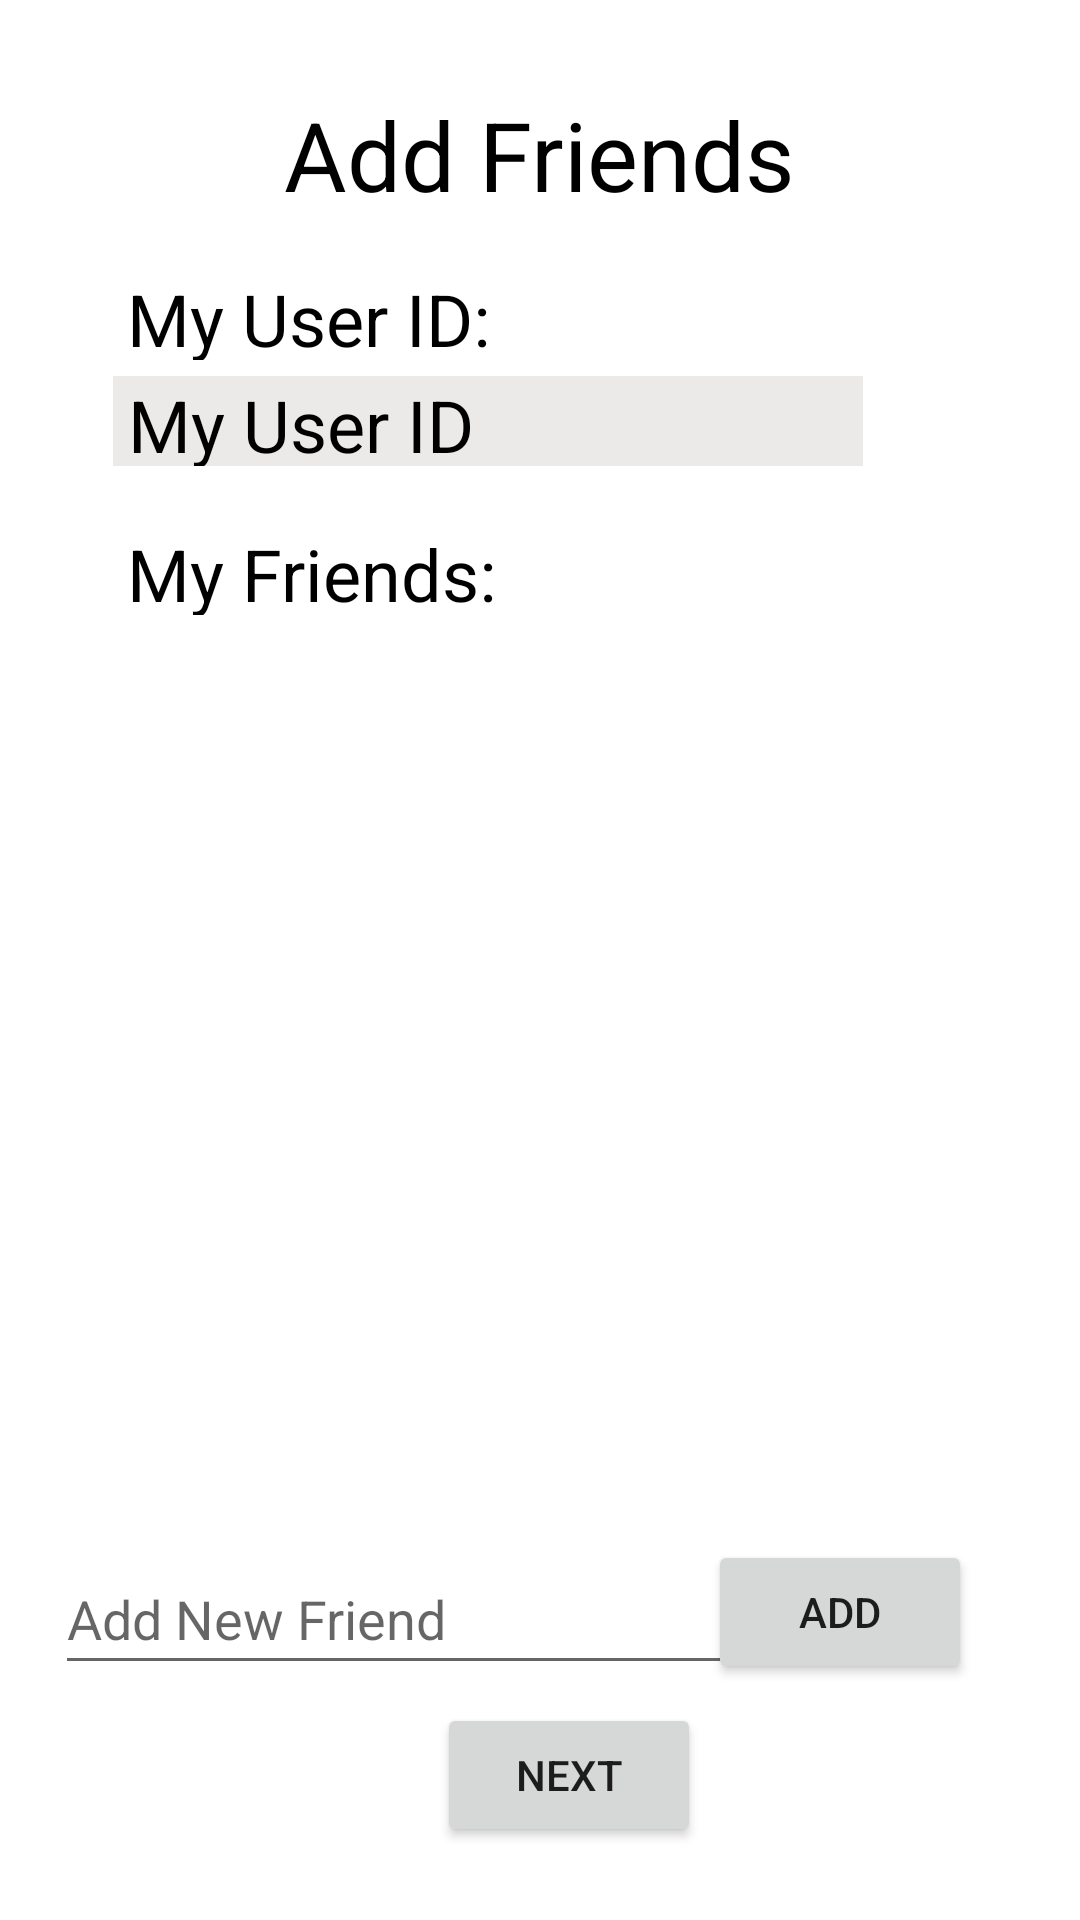

Here is an Android app screen rendered from its layout file. Give the layout XML and the strings, colors and styles it references.
<!-- AndroidManifest.xml: application theme Theme.CSE110Team17Project -->
<!-- res/layout/activity_add_friends.xml -->
<?xml version="1.0" encoding="utf-8"?>
<androidx.constraintlayout.widget.ConstraintLayout xmlns:android="http://schemas.android.com/apk/res/android"
    xmlns:app="http://schemas.android.com/apk/res-auto"
    xmlns:tools="http://schemas.android.com/tools"
    android:layout_width="match_parent"
    android:layout_height="match_parent"
    tools:context=".activity.AddFriendsActivity">

    <TextView
        android:id="@+id/addFriends"
        android:layout_width="300dp"
        android:layout_height="50dp"
        android:layout_marginTop="30dp"
        android:text="Add Friends"
        android:textAlignment="center"
        android:textColor="@color/black"
        android:textSize="32sp"
        app:layout_constraintBottom_toBottomOf="parent"
        app:layout_constraintEnd_toEndOf="parent"
        app:layout_constraintHorizontal_bias="0.494"
        app:layout_constraintStart_toStartOf="parent"
        app:layout_constraintTop_toTopOf="parent"
        app:layout_constraintVertical_bias="0.0" />

    <TextView
        android:id="@+id/userID"
        android:layout_width="150dp"
        android:layout_height="30dp"
        android:layout_marginTop="90dp"
        android:text="My User ID:"
        android:textAlignment="viewStart"
        android:textColor="@color/black"
        android:textSize="24sp"
        app:layout_constraintBottom_toBottomOf="parent"
        app:layout_constraintEnd_toEndOf="parent"
        app:layout_constraintHorizontal_bias="0.201"
        app:layout_constraintStart_toStartOf="parent"
        app:layout_constraintTop_toTopOf="parent"
        app:layout_constraintVertical_bias="0.0" />

    <TextView
        android:id="@+id/myUID"
        android:layout_width="250dp"
        android:layout_height="30dp"
        android:layout_marginTop="125dp"
        android:background="#ECEAE8"
        android:paddingLeft="5sp"
        android:text="My User ID"
        android:textAlignment="viewStart"
        android:textColor="@color/black"
        android:textSize="24sp"
        app:layout_constraintBottom_toBottomOf="parent"
        app:layout_constraintEnd_toEndOf="parent"
        app:layout_constraintHorizontal_bias="0.342"
        app:layout_constraintStart_toStartOf="parent"
        app:layout_constraintTop_toTopOf="parent"
        app:layout_constraintVertical_bias="0.001" />

    <TextView
        android:id="@+id/myfriends"
        android:layout_width="150dp"
        android:layout_height="30dp"
        android:layout_marginTop="175dp"
        android:text="My Friends:"
        android:textAlignment="viewStart"
        android:textColor="@color/black"
        android:textSize="24sp"
        app:layout_constraintBottom_toBottomOf="parent"
        app:layout_constraintEnd_toEndOf="parent"
        app:layout_constraintHorizontal_bias="0.201"
        app:layout_constraintStart_toStartOf="parent"
        app:layout_constraintTop_toTopOf="parent"
        app:layout_constraintVertical_bias="0.0" />

    <Button
        android:id="@+id/next_btn"
        android:layout_width="wrap_content"
        android:layout_height="wrap_content"
        android:onClick="onNextClicked"
        android:text="NEXT"
        app:layout_constraintBottom_toBottomOf="parent"
        app:layout_constraintEnd_toEndOf="parent"
        app:layout_constraintHorizontal_bias="0.535"
        app:layout_constraintStart_toStartOf="parent"
        app:layout_constraintTop_toTopOf="parent"
        app:layout_constraintVertical_bias="0.959" />

    <androidx.recyclerview.widget.RecyclerView
        android:id="@+id/recyclerView"
        android:layout_width="314dp"
        android:layout_height="367dp"
        android:layout_marginTop="210dp"
        app:layout_constraintBottom_toBottomOf="parent"
        app:layout_constraintEnd_toEndOf="parent"
        app:layout_constraintHorizontal_bias="0.493"
        app:layout_constraintStart_toStartOf="parent"
        app:layout_constraintTop_toTopOf="parent"
        app:layout_constraintVertical_bias="0.003" />

    <EditText
        android:id="@+id/new_friend_text"
        android:layout_width="236dp"
        android:layout_height="47dp"
        android:hint="Add New Friend"
        app:layout_constraintBottom_toBottomOf="parent"
        app:layout_constraintEnd_toEndOf="parent"
        app:layout_constraintHorizontal_bias="0.148"
        app:layout_constraintStart_toStartOf="parent"
        app:layout_constraintTop_toTopOf="parent"
        app:layout_constraintVertical_bias="0.868" />

    <Button
        android:id="@+id/add_friend_btn"
        android:layout_width="wrap_content"
        android:layout_height="wrap_content"
        android:onClick="onAddClicked"
        android:text="Add"
        app:layout_constraintBottom_toBottomOf="parent"
        app:layout_constraintEnd_toEndOf="parent"
        app:layout_constraintHorizontal_bias="0.868"
        app:layout_constraintStart_toStartOf="parent"
        app:layout_constraintTop_toTopOf="parent"
        app:layout_constraintVertical_bias="0.867" />


</androidx.constraintlayout.widget.ConstraintLayout>
<!-- resources referenced by this layout -->
<resources>
  <color name="black">#FF000000</color>
  <style name="Theme.CSE110Team17Project" parent="Theme.MaterialComponents.DayNight.DarkActionBar">
          
          <item name="colorPrimary">@color/burgundy</item>
          <item name="colorPrimaryVariant">@color/red</item>
          <item name="colorOnPrimary">@color/beige</item>
          
          
          <item name="android:statusBarColor">?attr/colorPrimaryVariant</item>
          
      </style>
  <color name="burgundy">#800020</color>
  <color name="red">#67001A</color>
  <color name="beige">#DCD2C6</color>
</resources>
